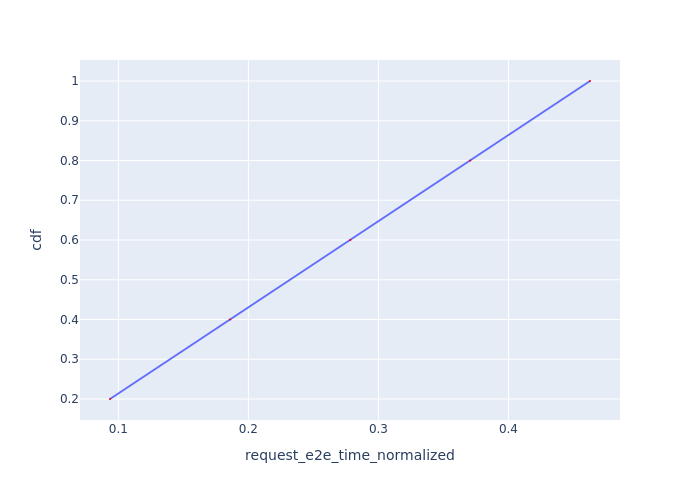

Source data for this figure (header and first rows):
Request Id, request_e2e_time_normalized, cdf
0_0, 0.09356, 0.2
0_1, 0.186, 0.4
0_2, 0.2784, 0.6
0_3, 0.3706, 0.8
0_4, 0.4627, 1.0
